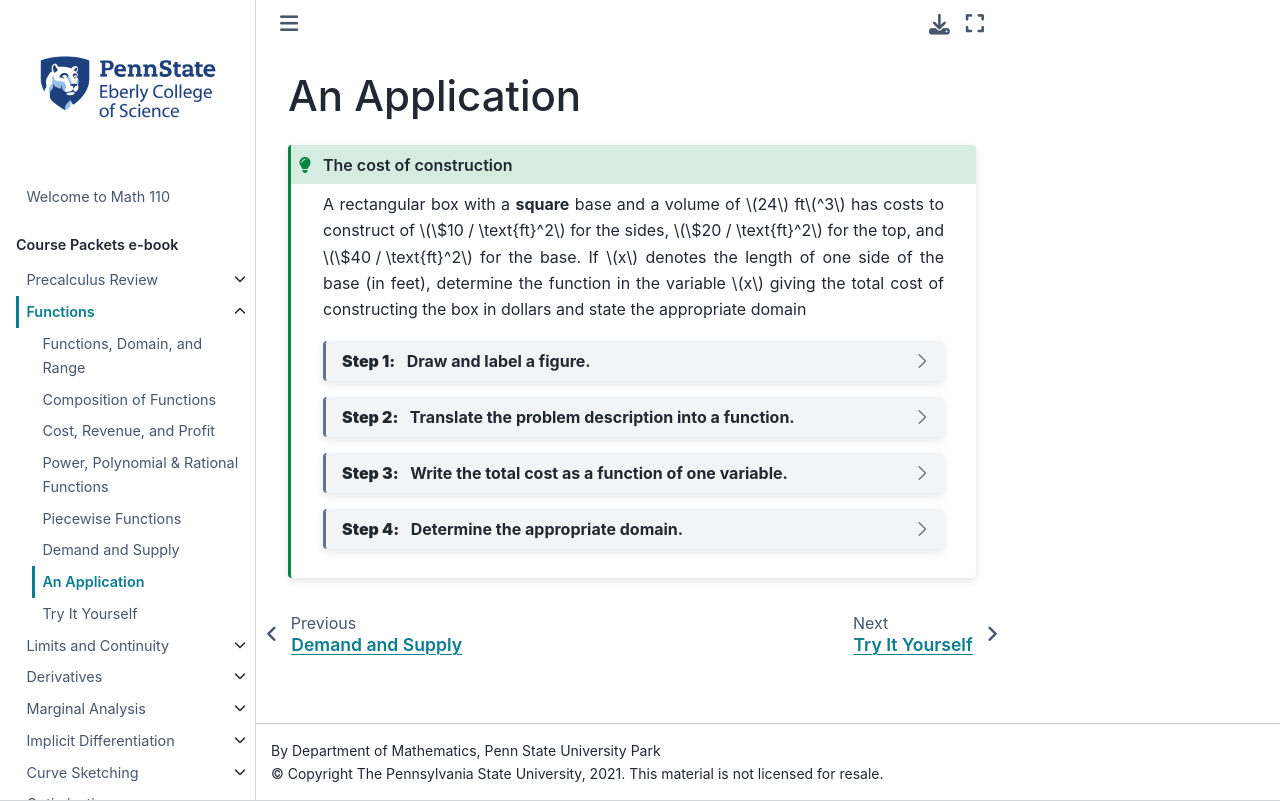

repository: 28left/110jupyter · page: ch_Functions/functions_application.html · generator: jekyll

---
jupytext:
  formats: ipynb,md:myst
  text_representation:
    extension: .md
    format_name: myst
    format_version: 0.13
kernelspec:
  display_name: Python 3.9 64-bit
  language: python
  name: python3
---
# An Application
`````{admonition} The cost of construction
:class: tip

A rectangular box with a **square** base and a volume of $24$ ft$^3$ has costs to construct of $\$10 / \text{ft}^2$ for the sides, $\$20 / \text{ft}^2$ for the top, and $\$40 / \text{ft}^2$ for the base. If $x$ denotes the length of one side of the base (in feet), determine the function in the variable $x$ giving the total cost of constructing the box in dollars and state the appropriate domain


````{dropdown} **Step 1:** &nbsp; Draw and label a figure.

```{image} ../images/pic_functions_box.png
:alt: a box with base length and depth $x$ and height $y$
:align: center
:width: 250px
```
```{dropdown} Long Text Description
A two dimensional projective diagram of a three dimensional square prism, with the square face horizontal and of side length x, and height y.
```
Note that we are temporarily using the variable $y$ to denote the height of the box.
````


```{dropdown} **Step 2:** &nbsp; Translate the problem description into a function.

Translate the problem description into a function of the variables $x$ and $y$.

\begin{eqnarray*}
\text{Cost} &=& 40\cdot\text{(area of base)} + 10\cdot\text{(area of sides)} + 20\cdot\text{(area of top)} \\
&=& 40x^2 + 10\cdot4xy + 20\cdot x^2 \\
&=& 60x^2 + 40xy
\end{eqnarray*}
```


```{dropdown} **Step 3:** &nbsp; Write the total cost as a function of one variable.

Use the conditions given in the problem to write the total cost as a function of one variable.

Since the volume of the box is given to be $24$ ft$^3$, the variables $x$ and $y$ must satisfy the following equation.

$$x^2y = 24$$

Solving for $y$ yields $y = 24/x^2$.  Substituting this into our formula for cost in Step 2, we obtain $C(x)$, the cost of constructing the box as a function of $x$.

\begin{eqnarray*}
C(x) &=&  60x^2 + 40x\left(\frac{24}{x^2}\right) \\
&=& 60x^2 + \frac{960}{x} 
\end{eqnarray*}
```


```{dropdown} **Step 4:** &nbsp; Determine the appropriate domain.

Note any restrictions to be placed on the domain of the function from physical considerations of the problem.

Since $x$ denotes the length of one side of the base, its value must be at least zero.  However, $x$ cannot be equal to zero since the height, $y = 24/x^2$, is undefined at $x=0$.  Therefore, the domain of $C(x)$ is $(0,\infty)$.
```
`````
